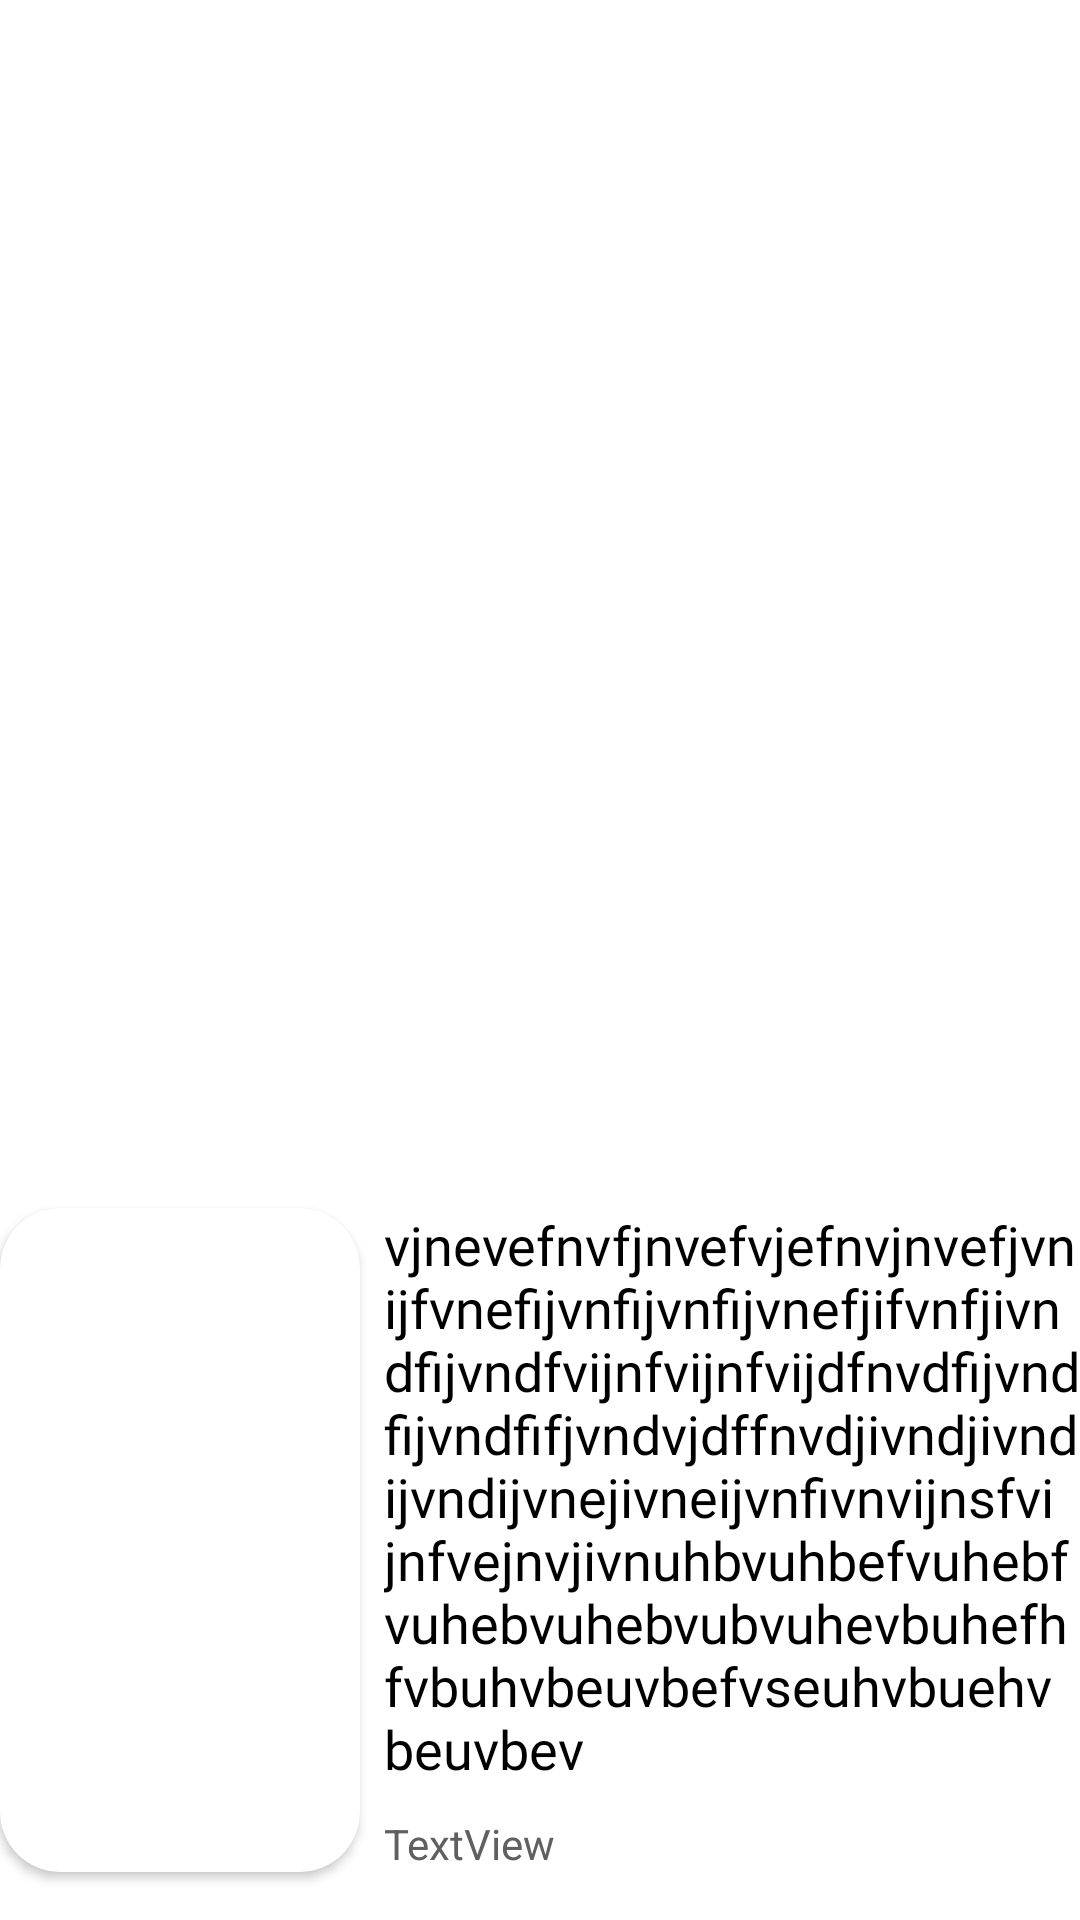

Here is an Android app screen rendered from its layout file. Give the layout XML and the strings, colors and styles it references.
<!-- AndroidManifest.xml: application theme Theme.NewsBreeze -->
<!-- res/layout/savebrowswlist.xml -->
<?xml version="1.0" encoding="utf-8"?>
<androidx.constraintlayout.widget.ConstraintLayout xmlns:android="http://schemas.android.com/apk/res/android"
    xmlns:app="http://schemas.android.com/apk/res-auto"
    xmlns:tools="http://schemas.android.com/tools"
    android:layout_width="match_parent"
    android:layout_height="wrap_content"
    android:orientation="vertical">

    <androidx.cardview.widget.CardView
        android:id="@+id/savedcardView"
        android:layout_width="wrap_content"
        android:layout_height="0dp"
        app:cardCornerRadius="20dp"
        app:layout_constraintBottom_toBottomOf="@+id/saveddate"
        app:layout_constraintStart_toStartOf="parent"
        app:layout_constraintTop_toTopOf="@+id/savedtitile">

        <ImageView
            android:id="@+id/savedimage"
            android:layout_width="120dp"
            android:layout_height="match_parent"
            android:scaleType="fitXY"
            app:srcCompat="@drawable/baseline_image_black_48" />
    </androidx.cardview.widget.CardView>

    <TextView
        android:id="@+id/saveddate"
        android:layout_width="0dp"
        android:layout_height="wrap_content"
        android:layout_marginStart="8dp"
        android:layout_marginLeft="8dp"
        android:layout_marginBottom="16dp"
        android:text="TextView"
        android:textColor="#606060"
        app:layout_constraintBottom_toBottomOf="parent"
        app:layout_constraintEnd_toEndOf="parent"
        app:layout_constraintHorizontal_bias="0.0"
        app:layout_constraintStart_toEndOf="@+id/savedcardView" />

    <TextView
        android:id="@+id/savedtitile"
        android:layout_width="0dp"
        android:layout_height="wrap_content"
        android:layout_marginStart="8dp"
        android:layout_marginLeft="8dp"
        android:layout_marginTop="16dp"
        android:layout_marginBottom="10dp"
        android:fontFamily="@font/bold"
        android:text="vjnevefnvfjnvefvjefnvjnvefjvnijfvnefijvnfijvnfijvnefjifvnfjivndfijvndfvijnfvijnfvijdfnvdfijvndfijvndfifjvndvjdffnvdjivndjivndijvndijvnejivneijvnfivnvijnsfvijnfvejnvjivnuhbvuhbefvuhebfvuhebvuhebvubvuhevbuhefhfvbuhvbeuvbefvseuhvbuehvbeuvbev"
        android:textColor="#000000"
        android:textSize="18sp"
        app:layout_constraintBottom_toTopOf="@+id/saveddate"
        app:layout_constraintEnd_toEndOf="parent"
        app:layout_constraintStart_toEndOf="@+id/savedcardView"
        app:layout_constraintTop_toTopOf="parent"
        app:layout_constraintVertical_bias="1.0" />

</androidx.constraintlayout.widget.ConstraintLayout>
<!-- resources referenced by this layout -->
<resources>
  <style name="Theme.NewsBreeze" parent="Theme.MaterialComponents.DayNight.DarkActionBar">
          <item name="android:popupMenuStyle">@style/PopupMenu</item>
          
          <item name="colorPrimary">@color/dark_white</item>
          <item name="colorPrimaryVariant">@color/Lightgrey</item>
          <item name="colorOnPrimary">@color/dark_white</item>
          
          <item name="colorSecondary">@color/teal_200</item>
          <item name="colorSecondaryVariant">@color/teal_700</item>
          <item name="colorOnSecondary">@color/black</item>
          
          <item name="android:statusBarColor" tools:targetApi="l">?attr/colorPrimaryVariant</item>
          
      </style>
  <style name="PopupMenu" parent="@android:style/Widget.PopupMenu">
          <item name="android:popupBackground">@color/white</item>
          <item name="android:dropDownHorizontalOffset">-4dp</item>
      </style>
  <!-- not gathered from this repository: default colours our renderer supplied (Android Studio template values) -->
  <color name="teal_200">#FF03DAC5</color>
  <color name="teal_700">#FF018786</color>
  <color name="black">#FF000000</color>
  <color name="white">#FFFFFFFF</color>
</resources>
